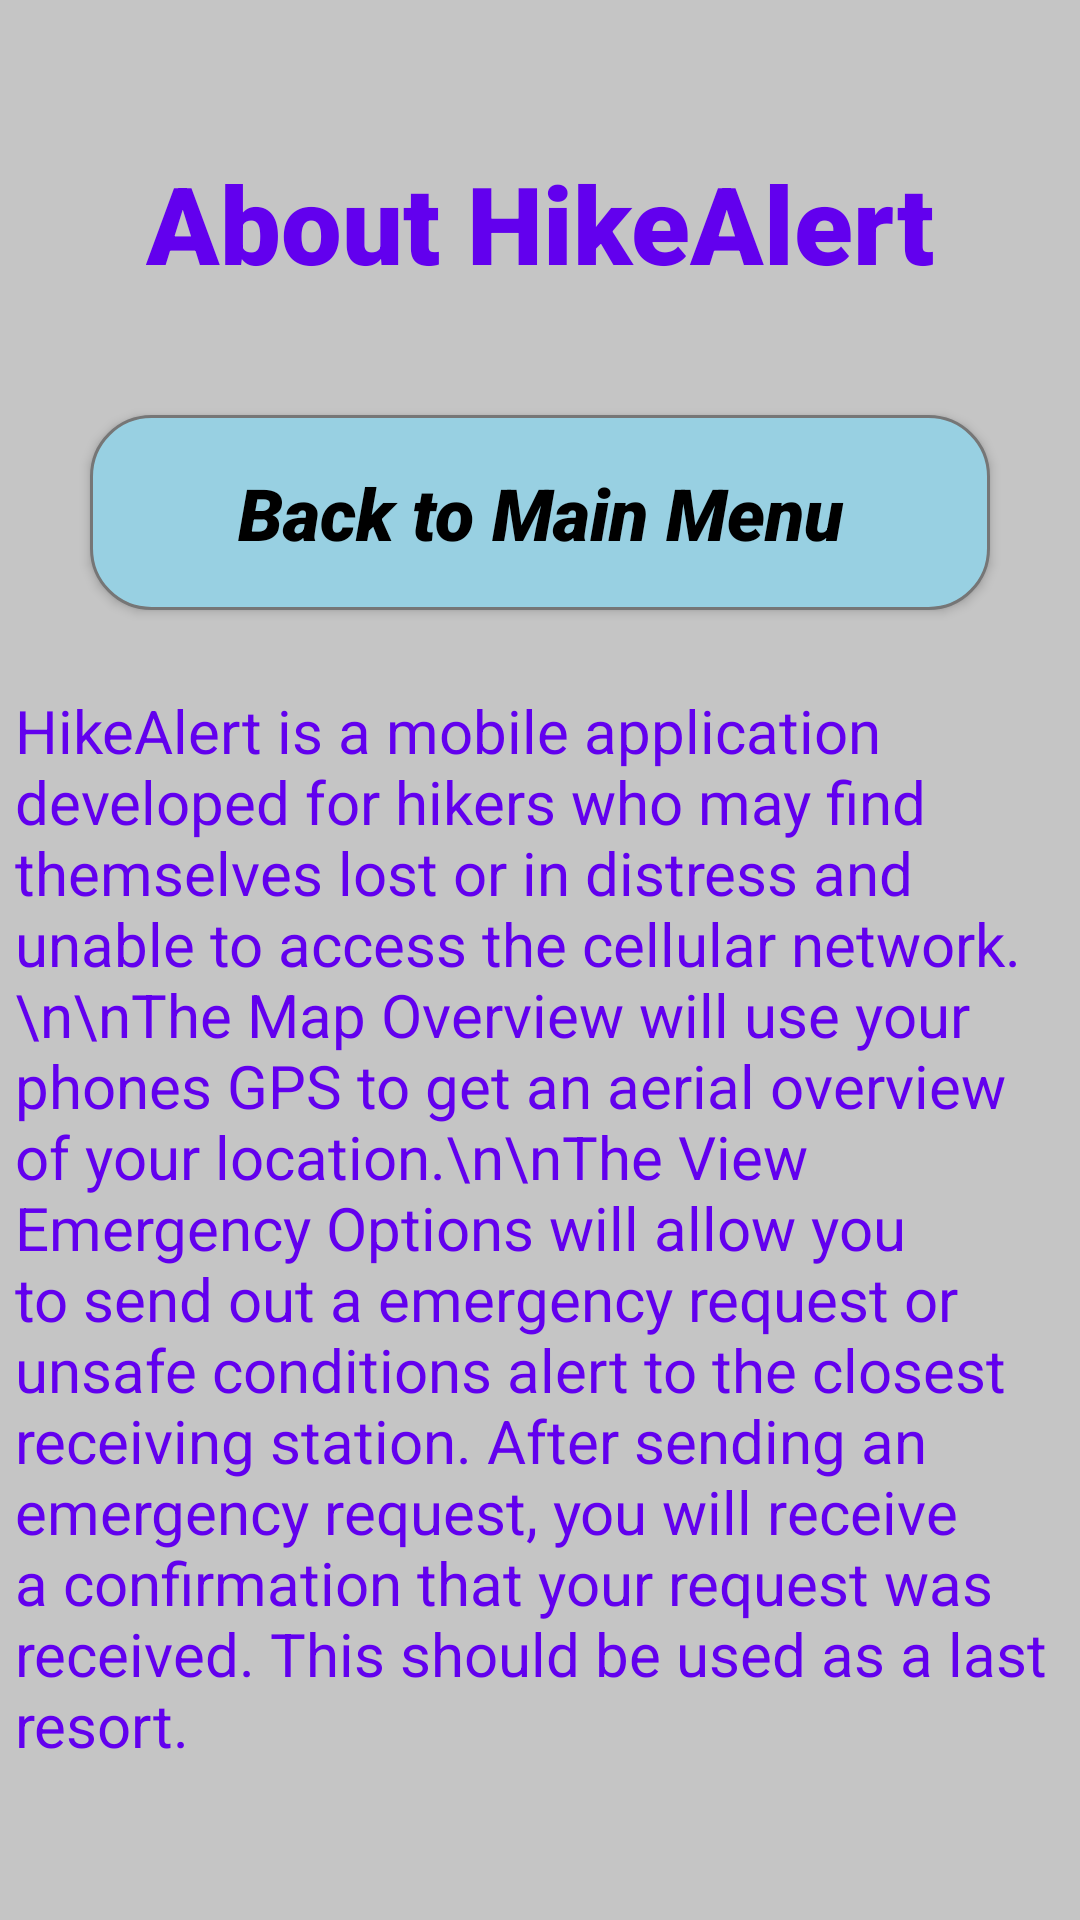

Layout XML and referenced resources for this Android screen:
<!-- AndroidManifest.xml: application theme AppTheme.NoActionBar -->
<!-- res/layout/activity_about_page.xml -->
<?xml version="1.0" encoding="utf-8"?>
<android.support.design.widget.CoordinatorLayout xmlns:android="http://schemas.android.com/apk/res/android"
    xmlns:app="http://schemas.android.com/apk/res-auto"
    xmlns:tools="http://schemas.android.com/tools"
    android:layout_width="match_parent"
    android:layout_height="match_parent"
    tools:context=".AboutPage">

    <include layout="@layout/content_about_page" />


</android.support.design.widget.CoordinatorLayout>
<!-- res/layout/content_about_page.xml (included above) -->
<?xml version="1.0" encoding="utf-8"?>
<android.support.constraint.ConstraintLayout
    xmlns:android="http://schemas.android.com/apk/res/android"
    xmlns:app="http://schemas.android.com/apk/res-auto"
    xmlns:tools="http://schemas.android.com/tools"
    android:layout_width="match_parent"
    android:background="#c5c5c5"
    android:layout_height="match_parent">

    <TextView
        android:id="@+id/Header"
        android:layout_width="wrap_content"
        android:layout_height="wrap_content"
        android:layout_marginTop="50dp"
        android:fontFamily="sans-serif-black"
        android:text="About HikeAlert"
        android:textColor="@color/colorPrimary"
        android:textSize="36sp"
        android:typeface="normal"
        app:layout_constraintEnd_toEndOf="parent"
        app:layout_constraintStart_toStartOf="parent"
        app:layout_constraintTop_toTopOf="parent" />

    <Button
        android:id="@+id/button_Back2MP"
        style="@android:style/Widget.Button.Toggle"
        android:layout_width="300dp"
        android:layout_height="65dp"
        android:layout_marginTop="40dp"
        android:background="@drawable/button_rounded_blue"
        android:fontFamily="sans-serif-black"
        android:onClick="goToMainMenu"
        android:text="Back to Main Menu"
        android:textAllCaps="false"
        android:textSize="24sp"
        android:textStyle="bold|italic"
        android:typeface="normal"
        app:layout_constraintEnd_toEndOf="parent"
        app:layout_constraintStart_toStartOf="parent"
        app:layout_constraintTop_toBottomOf="@+id/Header" />

    <TextView
        android:id="@+id/textView2"
        android:layout_width="350dp"
        android:layout_height="wrap_content"
        android:layout_marginTop="50dp"
        android:layout_marginBottom="75dp"
        android:text="HikeAlert is a mobile application developed for hikers who may find themselves lost or in distress and unable to access the cellular network.\n\nThe Map Overview will use your phones GPS to get an aerial overview of your location.\n\nThe View Emergency Options will allow you to send out a emergency request or unsafe conditions alert to the closest receiving station. After sending an emergency request, you will receive a confirmation that your request was received. This should be used as a last resort.
"
        android:textColor="@color/colorPrimary"
        android:textSize="20sp"
        app:layout_constraintBottom_toBottomOf="parent"
        app:layout_constraintEnd_toEndOf="parent"
        app:layout_constraintStart_toStartOf="parent"
        app:layout_constraintTop_toBottomOf="@+id/button_Back2MP" />

</android.support.constraint.ConstraintLayout>
<!-- resources referenced by this layout -->
<resources>
  <!-- drawable button_rounded_blue (drawable) -->
  <?xml version="1.0" encoding="utf-8"?>
  <shape xmlns:android="http://schemas.android.com/apk/res/android" android:shape="rectangle">
  
  <solid android:color="#98d0e2"/>
  <corners android:radius="20dp"/>
      <stroke
          android:width="1dp"
          android:color="#767676" />
  
  </shape>
  <style name="AppTheme.NoActionBar">
          <item name="windowActionBar">false</item>
          <item name="windowNoTitle">true</item>
      </style>
  <!-- not gathered from this repository: default colours our renderer supplied (Android Studio template values) -->
  <color name="colorPrimary">#FF6200EE</color>
</resources>
